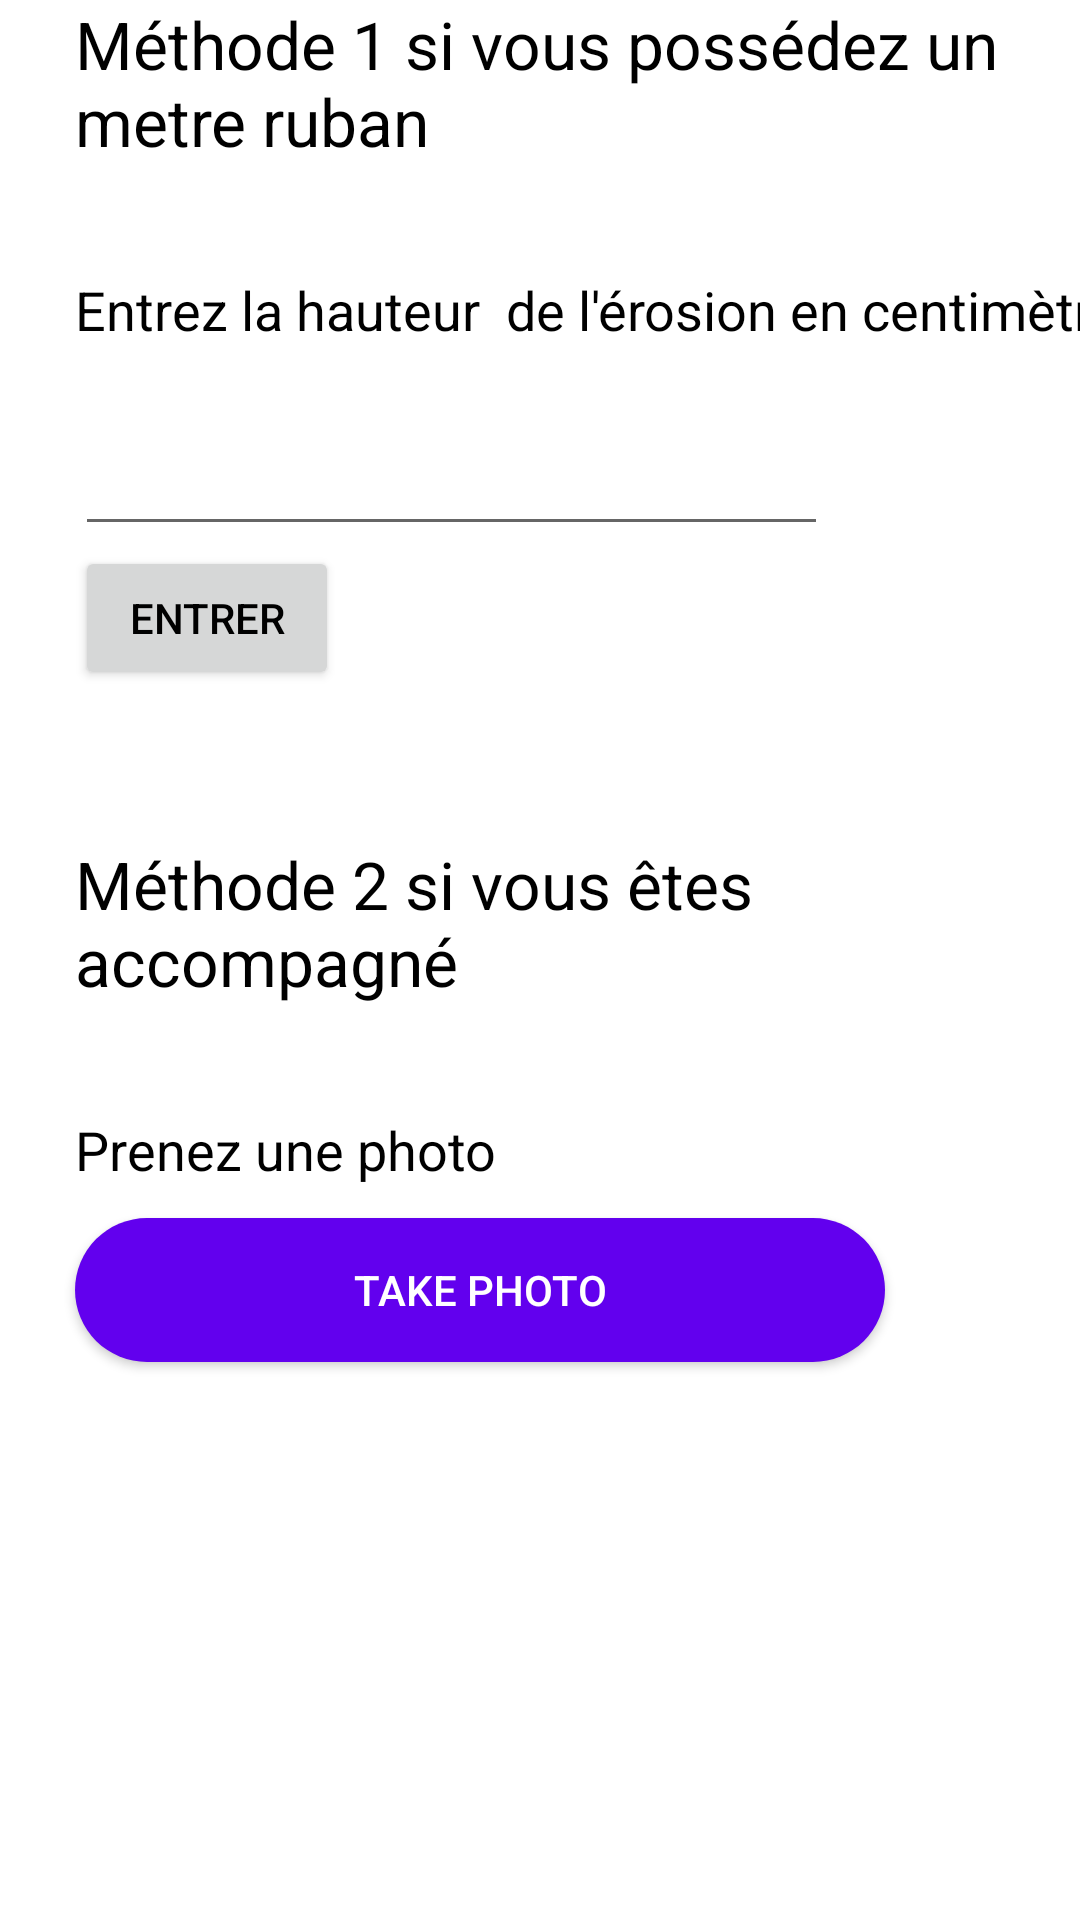

Layout XML and referenced resources for this Android screen:
<!-- AndroidManifest.xml: application theme AppTheme -->
<!-- res/layout/hauteurinput.xml -->
<?xml version="1.0" encoding="utf-8"?>
<androidx.constraintlayout.widget.ConstraintLayout
    xmlns:android="http://schemas.android.com/apk/res/android"
    xmlns:app="http://schemas.android.com/apk/res-auto"
    xmlns:tools="http://schemas.android.com/tools"
    android:layout_width="match_parent"
    android:layout_height="match_parent">



        <LinearLayout
            android:layout_width="match_parent"
            android:layout_height="match_parent"
            android:orientation="vertical">

            <TextView
                android:id="@+id/hauteurinputtitle"
                android:layout_width="350dp"
                android:layout_height="91dp"
                android:layout_marginEnd="28dp"
                android:text="Méthode 1 si vous possédez un metre ruban"
                android:textAppearance="@style/TextAppearance.AppCompat.Large"
                android:translationX="25dp"
                app:layout_constraintEnd_toEndOf="parent"
                tools:layout_editor_absoluteY="99dp" />

            <TextView
                android:id="@+id/hauteurinputvalue"
                android:layout_width="wrap_content"
                android:layout_height="35dp"
                android:text="Entrez la hauteur  de l'érosion en centimètre"
                android:textAppearance="@style/TextAppearance.AppCompat.Medium"
                android:translationX="25dp"
                tools:layout_editor_absoluteX="46dp"
                tools:layout_editor_absoluteY="184dp" />

            <EditText
                android:id="@+id/enterhauteurinput"
                android:layout_width="251dp"
                android:layout_height="56dp"
                android:ems="10"
                android:inputType="number"
                android:translationX="25dp"
                tools:layout_editor_absoluteX="46dp"
                tools:layout_editor_absoluteY="228dp" />

            <Button
                android:id="@+id/enterhauteurvaluebutton"
                android:layout_width="wrap_content"
                android:layout_height="wrap_content"
                android:text="Entrer"
                android:translationX="25dp"
                tools:layout_editor_absoluteX="46dp"
                tools:layout_editor_absoluteY="292dp" />

            <TextView
                android:id="@+id/hauteurinputtitle2"
                android:layout_width="350dp"
                android:layout_height="91dp"
                android:layout_marginEnd="28dp"
                android:text="Méthode 2 si vous êtes accompagné"
                android:textAppearance="@style/TextAppearance.AppCompat.Large"
                android:translationX="25dp"
                android:translationY="50dp"
                app:layout_constraintEnd_toEndOf="parent"
                tools:layout_editor_absoluteY="99dp" />

            <TextView
                android:id="@+id/hauteurinputvalue2"
                android:layout_width="wrap_content"
                android:layout_height="35dp"
                android:text="Prenez une photo"
                android:textAppearance="@style/TextAppearance.AppCompat.Medium"
                android:translationX="25dp"
                android:translationY="50dp"
                tools:layout_editor_absoluteX="46dp"
                tools:layout_editor_absoluteY="184dp" />

            <Button
                android:id="@+id/buttonPhoto"
                android:layout_width="wrap_content"
                android:layout_height="wrap_content"
                android:background="@drawable/button_background"
                android:onClick="takePhoto"
                android:text="@string/take_photo"
                android:textColor="#FFFFFF"
                android:translationX="25dp"
                android:translationY="50dp" />


        </LinearLayout>








</androidx.constraintlayout.widget.ConstraintLayout>
<!-- resources referenced by this layout -->
<resources>
  <!-- drawable button_background (drawable) -->
  <?xml version="1.0" encoding="utf-8"?>
  <shape
      xmlns:android="http://schemas.android.com/apk/res/android"
      android:shape="rectangle" >
      <corners
          android:radius="40dp"
          />
      <solid
          android:color="@color/colorPrimary"
          />
      <padding
          android:left="0dp"
          android:top="0dp"
          android:right="0dp"
          android:bottom="0dp"
          />
      <size
          android:width="270dp"
          android:height="30dp"
          />
  </shape>
  <string name="take_photo">Take photo</string>
  <style name="AppTheme" parent="Theme.MaterialComponents.Light.DarkActionBar">
          
          <item name="colorPrimary">@color/colorPrimary</item>
          <item name="colorPrimaryDark">@color/colorPrimaryDark</item>
          <item name="colorAccent">@color/colorAccent</item>
          <item name="android:textColor">@android:color/black</item>
      </style>
  <!-- not gathered from this repository: default colours our renderer supplied (Android Studio template values) -->
  <color name="colorPrimary">#FF6200EE</color>
  <color name="colorPrimaryDark">#FF3700B3</color>
  <color name="colorAccent">#FF03DAC5</color>
</resources>
